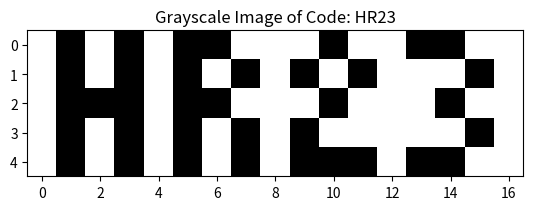

This chart was generated by the following Python code:
# Create your own grayscale letters and numbers!
# Use a numpy array to create a grayscale image of this code. 

import numpy as np
import matplotlib.pyplot as plt

Letter_H = np.array([
    [0, 255, 0],
    [0, 255, 0],
    [0,   0, 0],
    [0, 255, 0],
    [0, 255, 0]
])

Letter_R = np.array([
    [0,   0, 255],
    [0, 255,   0],
    [0,   0, 255],
    [0, 255,   0],
    [0, 255,   0]
])

Digit_Two = np.array([
    [255,   0, 255],
    [0,   255,   0],
    [255,   0, 255],
    [0, 255,   255],
    [0,     0,   0]
])

Digit_Three = np.array([
    [0,   0, 255],
    [255, 255,   0],
    [255,   0, 255],
    [255, 255,   0],
    [0,   0, 255]
])

Space = np.array([
    [255],
    [255],
    [255],
    [255],
    [255],
])

Code = np.hstack((Space, Letter_H, Space, Letter_R, Space, Digit_Two, Space, Digit_Three, Space))

plt.imshow(Code, cmap='gray')
plt.title("Grayscale Image of Code: HR23")
plt.show()